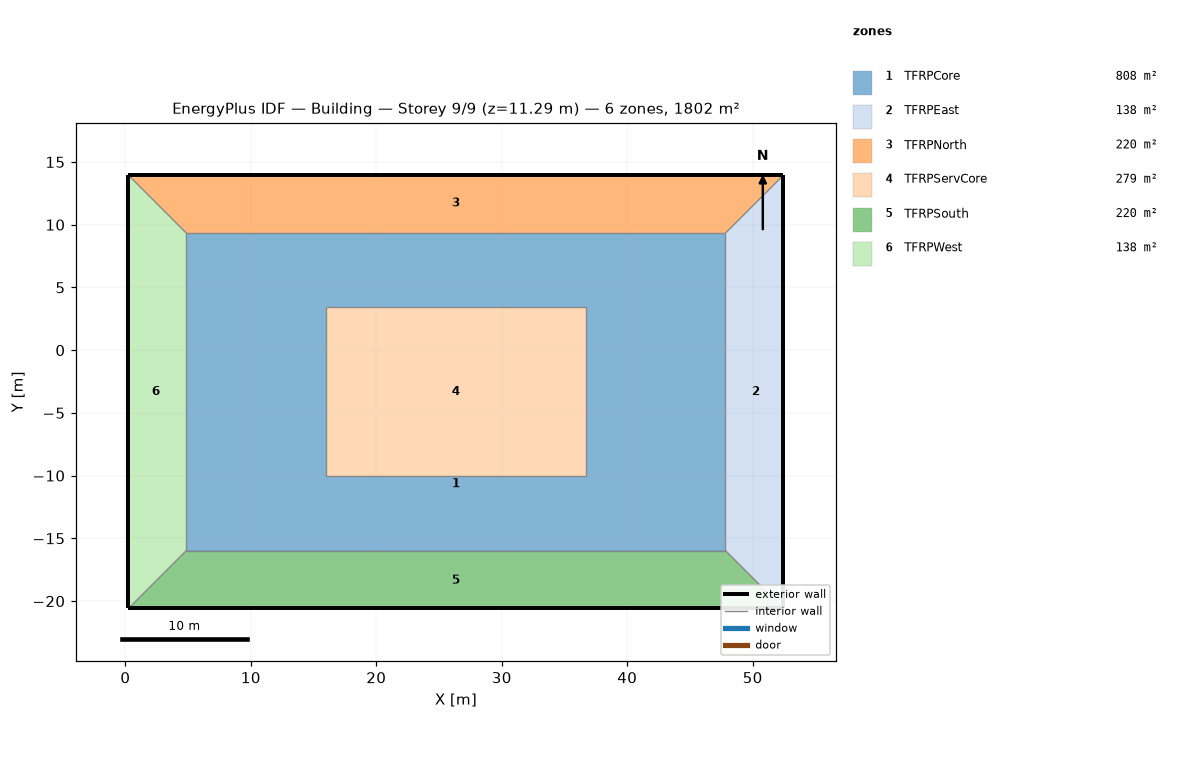
=== STOREY PLAN SPEC (per zone: floor XY polygon, exterior-wall plan segments, windows/doors) ===
zone 1: TFRPCore  (808.5 m²)
  floor: (4.86, -15.98) (4.86, -3.32) (15.98, -3.32) (15.98, -10.05) (36.71, -10.05) (36.71, -3.32) (47.83, -3.32) (47.83, -15.98)
  floor: (4.86, -3.32) (4.86, 9.33) (47.83, 9.33) (47.83, -3.32) (36.71, -3.32) (36.71, 3.40) (15.98, 3.40) (15.98, -3.32)
zone 2: TFRPEast  (138.0 m²)
  floor: (52.45, -20.59) (47.83, -15.98) (47.83, 9.33) (52.45, 13.94)
  exterior wall: (52.45, -20.59) – (52.45, 13.94)  [34.5 m]
  interior walls: 3
zone 3: TFRPNorth  (219.5 m²)
  floor: (4.86, 9.33) (0.25, 13.94) (52.45, 13.94) (47.83, 9.33)
  exterior wall: (52.45, 13.94) – (0.25, 13.94)  [52.2 m]
  interior walls: 1
zone 4: TFRPServCore  (279.0 m²)
  floor: (15.97, -10.05) (15.97, 3.40) (36.71, 3.40) (36.71, -10.05)
  interior walls: 4
zone 5: TFRPSouth  (219.5 m²)
  floor: (0.25, -20.59) (4.86, -15.98) (47.83, -15.98) (52.45, -20.59)
  exterior wall: (0.25, -20.59) – (52.45, -20.59)  [52.2 m]
  interior walls: 1
zone 6: TFRPWest  (138.0 m²)
  floor: (0.25, -20.59) (0.25, 13.94) (4.86, 9.33) (4.86, -15.98)
  exterior wall: (0.25, 13.94) – (0.25, -20.59)  [34.5 m]
  interior walls: 3

=== DERIVED (storey summary) ===
Building: Building
Storey: 9 of 9  (floor level z = 11.29 m)
Storey gross floor area: 1802.5 m²
Zones on this storey: 6
  - TFRPCore: floor 808.5 m²
  - TFRPEast: floor 138.0 m²; exterior wall 34.5 m (20.7 m²); WWR 0.0%
  - TFRPNorth: floor 219.5 m²; exterior wall 52.2 m (31.3 m²); WWR 0.0%
  - TFRPServCore: floor 279.0 m²
  - TFRPSouth: floor 219.5 m²; exterior wall 52.2 m (31.3 m²); WWR 0.0%
  - TFRPWest: floor 138.0 m²; exterior wall 34.5 m (20.7 m²); WWR 0.0%
Zone adjacency: (none detected)